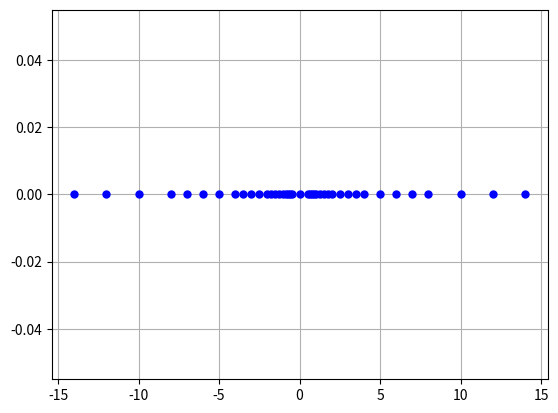
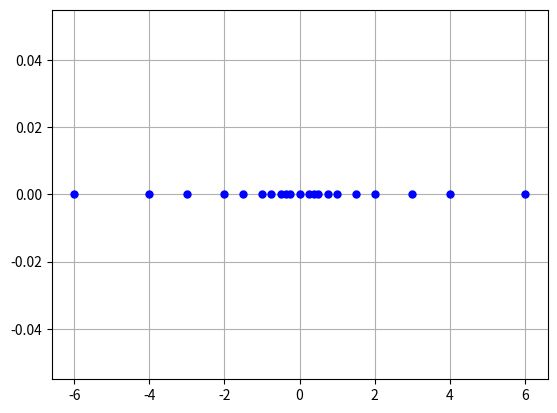
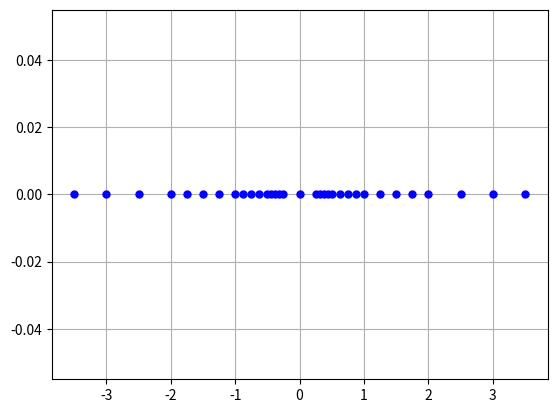
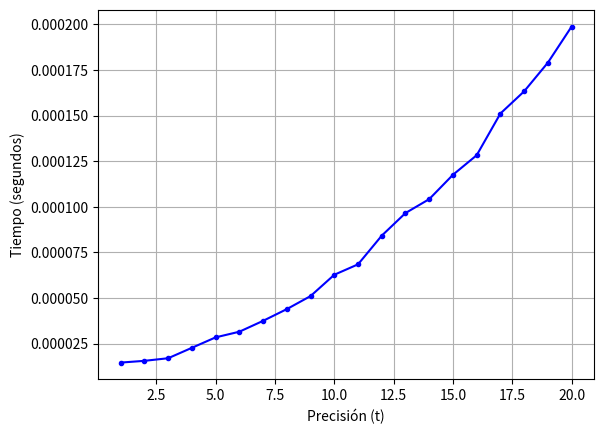
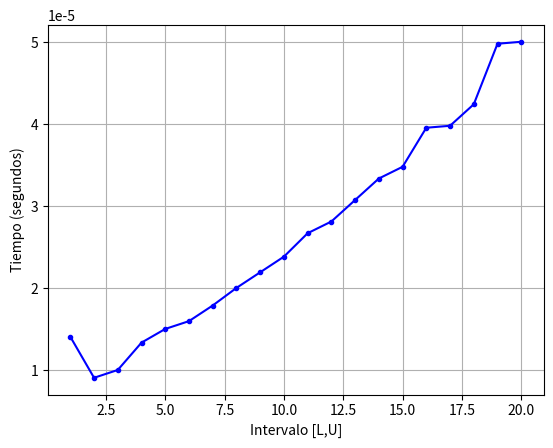

The script that saved these images, in order:
# UNIDAD 1: SISTEMAS DE PUNTO FLOTANTE

import matplotlib.pyplot as plt
import time


# Conversor de entero a binario
def calcular_di(i, t):
    """
    Entrada: dos enteros i y j.
    Salida: cadena de la representación binaria de i, con una longitud t.
    """
    ceros = ""
    binario = bin(i)[2:]
    for j in range(t - 1 - len(binario)):
        ceros += "0"

    return ceros + binario


# Generador de números del Sistema de Punto Flotante (con beta = 2)
def punto_flotante(t, L, U):
    """
    Entrada: tres enteros t, L y U.
    Salida: lista de los números del sistema de punto flotante, en base 2, de 
            precisión t y [L, U] como rango del exponente.
    """
    numeros = [0]    
    for e in range(L, U + 1):
        for i in range(t + 1):
            x = 1
            di = calcular_di(i, t)
            for j in range(t - 1):
                x += int(di[j]) / (2**(j+1))            
            numeros += [x*(2**e), x*(2**e)*(-1)]
    
    numeros = sorted(list(set(numeros)))
    N = (2**t) * (U-L+1) + 1
    UFL = 2**L
    OFL = 2**(U+1) * (1-2**(-t))
    
    return numeros, N, UFL, OFL


# Imprime y muestra la gráfica para un Sistema de Punto Flotante
def dibujar_SPF(t, L, U):
    inicio = time.time()
    numeros, N, UFL, OFL = punto_flotante(t, L, U)
    fin = time.time()

    print("Sistema: {0}".format(numeros))
    print("N: {0}\nUFL: {1}\nOFL: {2}".format(N, UFL, OFL))
    print("Tarda: {0:10f}s".format(fin-inicio))

    for i in numeros:
        plt.plot(i, 0, marker="o", color="blue", markersize = 5)
    plt.grid()
    plt.show()
    print()


# EJEMPLOS DE PRUEBA (También se encuentran en el informe)
def main():

    # Ejemplo 1
    dibujar_SPF(3,-1,3)

    # Ejemplo 2
    dibujar_SPF(2,-2,2)

    # Ejemplo 3
    dibujar_SPF(3,-2,1)


main()

# ----------------------------------------------------------------------
# ANÁLISIS DE COMPLEJIDAD

# Variando la precisión
def tiempo_con_t(n):
    print("COMPLEJIDAD DEPENDIENDO DE LA PRECISIÓN")
    tabla = [[],[]]
    for t in range(1, n+1):
        inicio = time.time()
        numeros, N, UFL, OFL = punto_flotante(t, -1, 1)
        fin = time.time()
        print("t = {0}, tiempo = {1:.5f}s".format(t, fin-inicio))
        tabla[0] += [t]
        tabla[1] += [fin-inicio]
    plt.plot(tabla[0], tabla[1], marker=".", color="blue")
    plt.xlabel('Precisión (t)')
    plt.ylabel('Tiempo (segundos)')
    plt.grid()
    plt.show()
    print()

# Variando el intervalo (simétrico)
def tiempo_con_LU(n):
    print("COMPLEJIDAD DEPENDIENDO DEL INTERVALO")
    tabla = [[],[]]
    for U in range(1, n+1):
        inicio = time.time()
        numeros, N, UFL, OFL = punto_flotante(1, (-1)*U, U)
        fin = time.time()
        print("[L,U] = [{0},{1}], tiempo = {2:.5f}s".format((-1)*U, U, fin-inicio))
        tabla[0] += [U]
        tabla[1] += [fin-inicio]
    plt.plot(tabla[0], tabla[1], marker=".", color="blue")
    plt.xlabel('Intervalo [L,U]')
    plt.ylabel('Tiempo (segundos)')
    plt.grid()
    plt.show()
    print()

n = 20
tiempo_con_t(n)
tiempo_con_LU(n)
